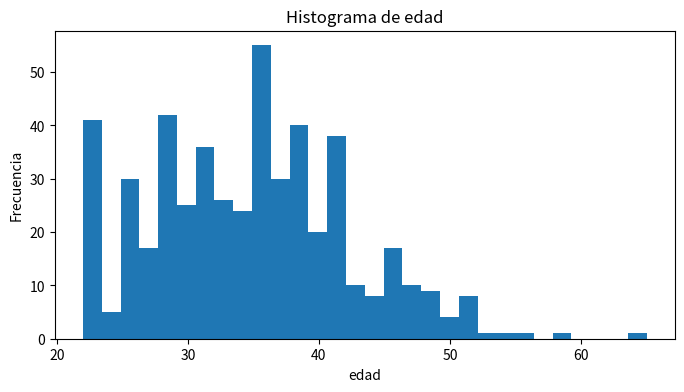
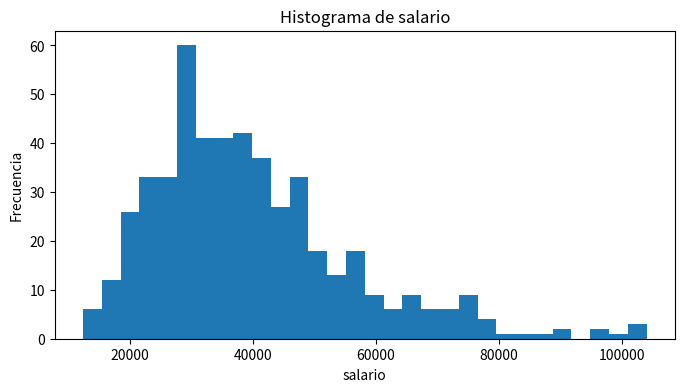
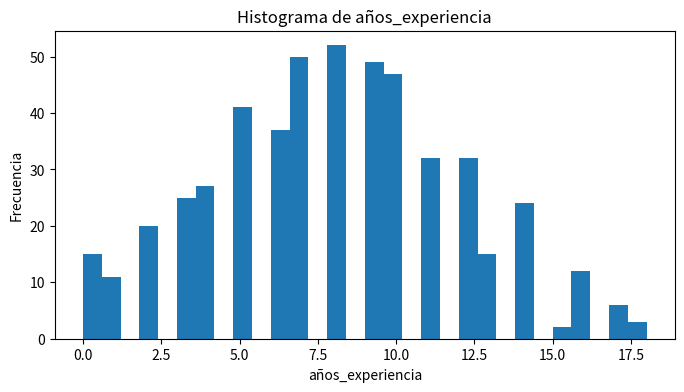

Write the Python code that produced these figures, in order.
## 🧪 1. Crear y explorar dataset de empleados

import pandas as pd
import numpy as np
import matplotlib.pyplot as plt 
# Crear dataset de empleados
np.random.seed(42)
n_empleados = 500

df = pd.DataFrame({
    'id_empleado': range(1, n_empleados + 1),
    'edad': np.random.normal(35, 8, n_empleados).clip(22, 65).astype(int),
    'salario': np.random.lognormal(10.5, 0.4, n_empleados).round(0),
    'años_experiencia': np.random.normal(8, 4, n_empleados).clip(0, 30).astype(int),
    'departamento': np.random.choice(['IT', 'Ventas', 'Marketing', 'RRHH', 'Finanzas'], n_empleados),
    'nivel': np.random.choice(['Junior', 'Senior', 'Lead', 'Manager'], n_empleados, p=[0.4, 0.4, 0.15, 0.05])
})

print(f"Dataset creado: {df.shape[0]} empleados")
print(f"Columnas: {list(df.columns)}")

##  2. Análisis de medidas de tendencia central
## Estadísticos básicos
print("MEDIDAS DE TENDENCIA CENTRAL")
print("=" * 40)

# Variables numéricas
for col in ['edad', 'salario', 'años_experiencia']:
    print(f"\n{col.upper()}:")
    print(f"  Media: {df[col].mean():.2f}")
    print(f"  Mediana: {df[col].median():.2f}")
    print(f"  Moda: {df[col].mode().iloc[0] if len(df[col].mode()) > 0 else 'Sin moda única'}")

# Variables categóricas
print(f"\nDEPARTAMENTO MÁS COMÚN: {df['departamento'].mode().iloc[0]}")
print(f"NIVEL MÁS COMÚN: {df['nivel'].mode().iloc[0]}")

## 3. Análisis de dispersión

print("\n\nMEDIDAS DE DISPERSIÓN")
print("=" * 30)

for col in ['edad', 'salario', 'años_experiencia']:
    print(f"\n{col.upper()}:")
    print(f"  Rango: {df[col].max() - df[col].min()}")
    print(f"  Varianza: {df[col].var():.2f}")
    print(f"  Desviación estándar: {df[col].std():.2f}")
    print(f"  Coeficiente de variación: {df[col].std() / df[col].mean():.3f}")

## 4. Análisis de percentiles y distribución

print("\n\nANÁLISIS DE PERCENTILES")
print("=" * 25)

for col in ['edad', 'salario', 'años_experiencia']:
    print(f"\n{col.upper()}:")
    percentiles = df[col].quantile([0.1, 0.25, 0.5, 0.75, 0.9])
    for p, v in percentiles.items():
        print(f"  P{int(p*100)}: {v:.2f}")
    
    # Rango intercuartílico
    q1, q3 = df[col].quantile([0.25, 0.75])
    iqr = q3 - q1
    print(f"  IQR: {iqr:.2f}")
    
    # Límites para outliers
    limite_inf = q1 - 1.5 * iqr
    limite_sup = q3 + 1.5 * iqr
    outliers = ((df[col] < limite_inf) | (df[col] > limite_sup)).sum()
    print(f"  Outliers (IQR): {outliers}")

## 5. Análisis por categorías
## Por departamento

print("\n\nANÁLISIS POR DEPARTAMENTO")
print("=" * 30)

dept_stats = df.groupby('departamento').agg({
    'salario': ['mean', 'median', 'std', 'count'],
    'edad': ['mean', 'min', 'max']
}).round(2)

print(dept_stats)

#Por nivel
print("\n\nANÁLISIS POR NIVEL")
print("=" * 20)

nivel_stats = df.groupby('nivel').agg({
    'salario': 'mean',
    'años_experiencia': 'mean',
    'edad': 'mean'
}).round(2)

print(nivel_stats)

# Código para generar histogramas básicos
# Lista de variables numéricas
variables = ['edad', 'salario', 'años_experiencia']

for col in variables:
    plt.figure(figsize=(8, 4))
    plt.hist(df[col], bins=30)
    plt.title(f"Histograma de {col}")
    plt.xlabel(col)
    plt.ylabel("Frecuencia")
    plt.grid(False)
    plt.show()
